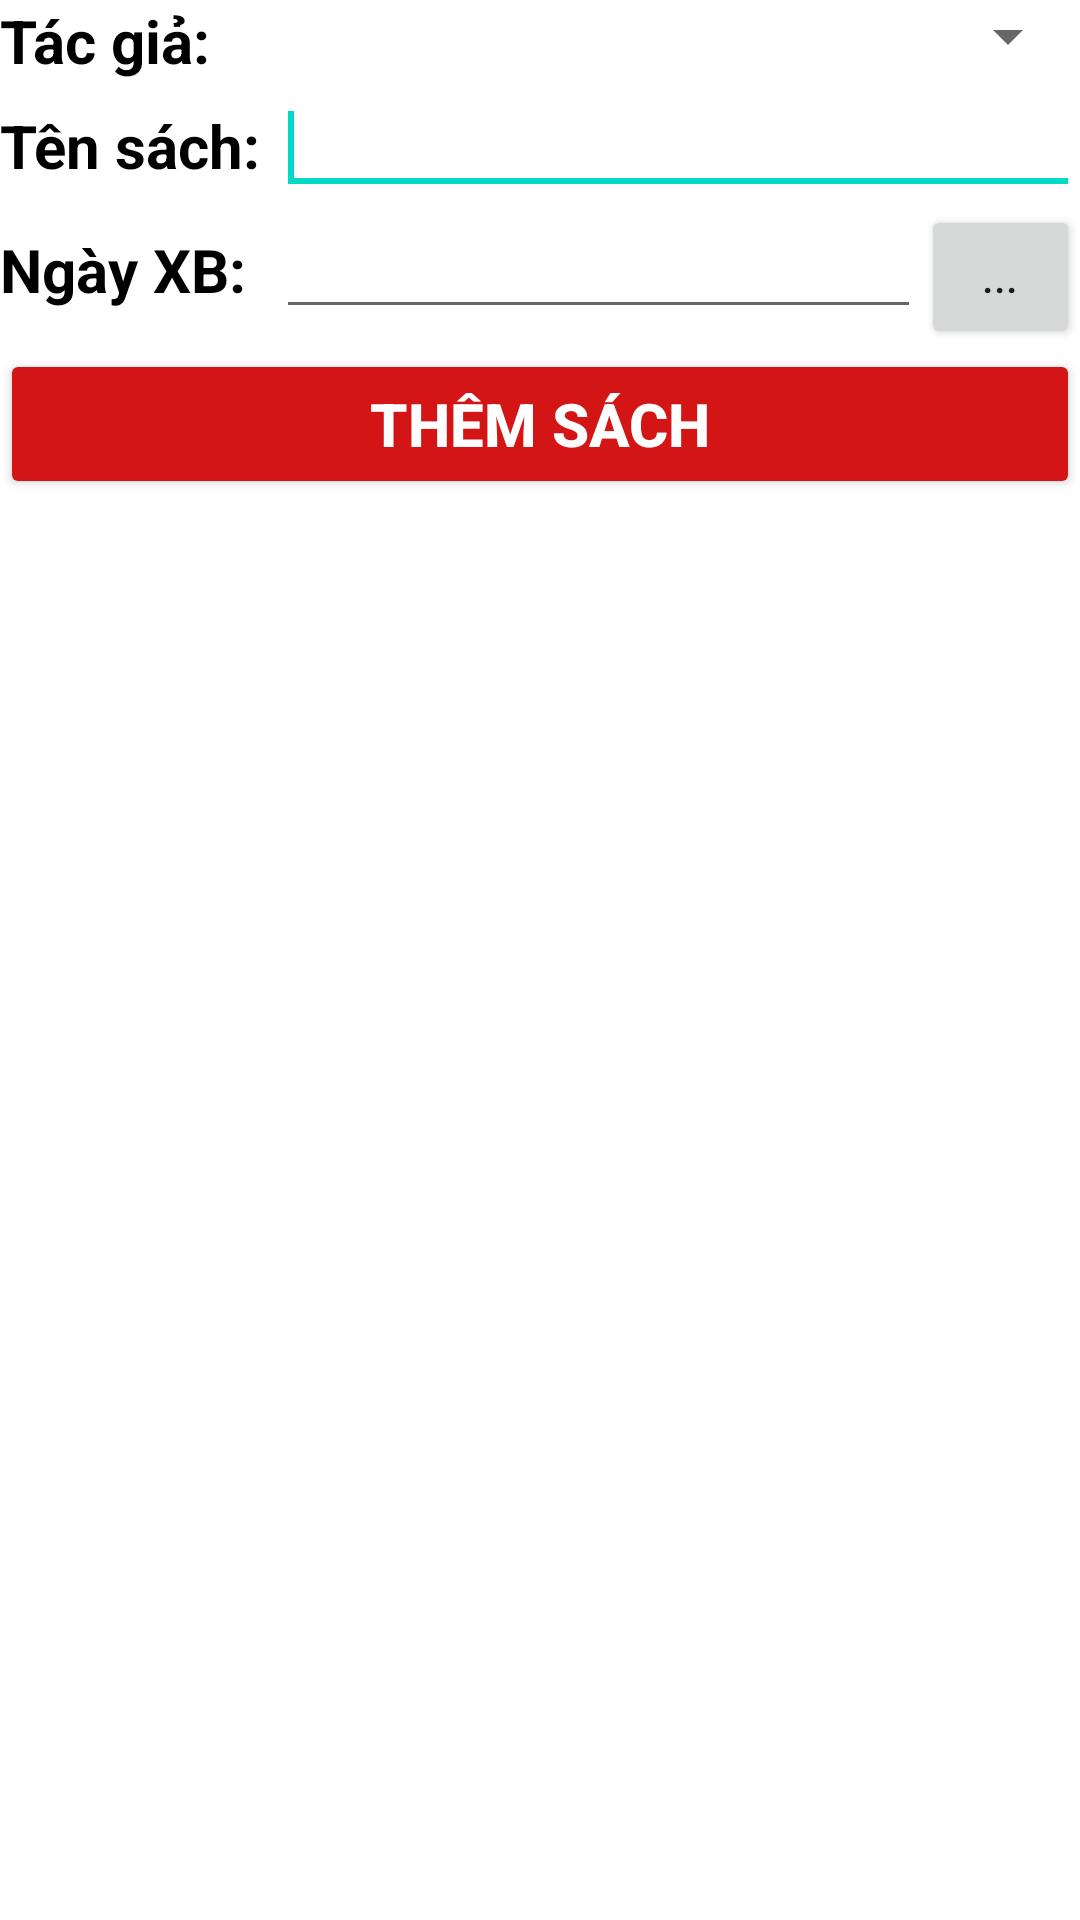

Produce the Android XML layout that renders to this screen, including the resource entries it uses.
<!-- AndroidManifest.xml: application theme Theme.SQLITE_2050531200150 -->
<!-- res/layout/activity_insert_book.xml -->
<TableLayout xmlns:android="http://schemas.android.com/apk/res/android"
    xmlns:tools="http://schemas.android.com/tools"
    android:id="@+id/TableLayout1"
    android:layout_width="match_parent"
    android:layout_height="match_parent"
    android:background="@drawable/mau2"
    android:stretchColumns="*"    >

    <TableRow
        android:id="@+id/tableRow1"
        android:layout_width="wrap_content"
        android:layout_height="wrap_content" >

        <TextView
            android:textSize="20sp"
            android:textColor="@color/black"
            android:textStyle="bold"
            android:id="@+id/textView1"
            android:layout_width="wrap_content"
            android:layout_height="wrap_content"
            android:text="Tác giả:" />

        <Spinner
            android:id="@+id/spinner1"
            android:layout_width="wrap_content"
            android:layout_height="wrap_content"
            android:layout_span="2" />

    </TableRow>

    <TableRow
        android:id="@+id/tableRow2"
        android:layout_width="wrap_content"
        android:layout_height="wrap_content" >

        <TextView
            android:textSize="20sp"
            android:textColor="@color/black"
            android:textStyle="bold"
            android:id="@+id/textView2"
            android:layout_width="wrap_content"
            android:layout_height="wrap_content"
            android:text="Tên sách:" />

        <EditText
            android:id="@+id/editTextTitle"
            android:layout_width="wrap_content"
            android:layout_height="wrap_content"
            android:layout_span="2"
            android:ems="10" >

            <requestFocus />
        </EditText>

    </TableRow>

    <TableRow
        android:id="@+id/tableRow3"
        android:layout_width="wrap_content"
        android:layout_height="wrap_content" >

        <TextView
            android:textSize="20sp"
            android:textColor="@color/black"
            android:textStyle="bold"
            android:id="@+id/textView3"
            android:layout_width="wrap_content"
            android:layout_height="wrap_content"
            android:text="Ngày XB:" />

        <EditText
            android:id="@+id/editTextDate"
            android:layout_width="wrap_content"
            android:layout_height="wrap_content"
            android:ems="10"
            android:inputType="date" />

        <Button
            android:id="@+id/buttonDate"
            style="?android:attr/buttonStyleSmall"
            android:layout_width="wrap_content"
            android:layout_height="wrap_content"
            android:text="..." />

    </TableRow>

    <TableRow
        android:id="@+id/tableRow4"
        android:layout_width="wrap_content"
        android:layout_height="wrap_content" >

        <Button
            android:textColor="@color/white"
            android:textSize="20sp"
            android:backgroundTint="#D31515"
            android:id="@+id/buttonInsertBook"
            android:layout_width="wrap_content"
            android:textStyle="bold"
            android:layout_height="50dp"
            android:layout_span="3"
            android:text="Thêm Sách" />

    </TableRow>

    <TableRow
        android:id="@+id/tableRow5"
        android:layout_width="wrap_content"
        android:layout_height="wrap_content" >
    </TableRow>

    <ListView
        android:background="@color/white"
        android:id="@+id/listViewBook"
        android:layout_width="match_parent"
        android:layout_height="wrap_content" >
    </ListView>

</TableLayout>
<!-- resources referenced by this layout -->
<resources>
  <style name="Theme.SQLITE_2050531200150" parent="Theme.MaterialComponents.DayNight.DarkActionBar">
          
          <item name="colorPrimary">@color/purple_500</item>
          <item name="colorPrimaryVariant">@color/purple_700</item>
          <item name="colorOnPrimary">@color/white</item>
          
          <item name="colorSecondary">@color/teal_200</item>
          <item name="colorSecondaryVariant">@color/teal_700</item>
          <item name="colorOnSecondary">@color/black</item>
          
          <item name="android:statusBarColor" tools:targetApi="l">?attr/colorPrimaryVariant</item>
          
      </style>
  <!-- not gathered from this repository: default colours our renderer supplied (Android Studio template values) -->
  <color name="purple_500">#FF6200EE</color>
  <color name="purple_700">#FF3700B3</color>
  <color name="teal_200">#FF03DAC5</color>
  <color name="teal_700">#FF018786</color>
  <color name="black">#FF000000</color>
  <color name="white">#FFFFFFFF</color>
</resources>
